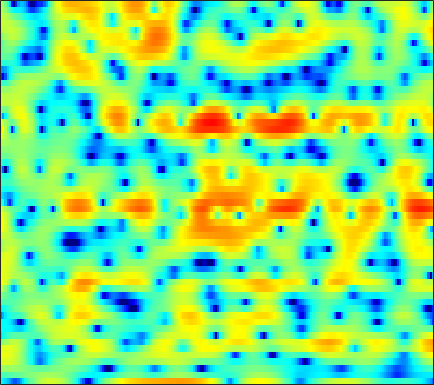

Source data for this figure (header and first rows):
-5.1119, -5.7129, -6.7408, -8.0168, -9.1186, -10.734, -11.953, -12.046, -10.749, -8.6791, -6.5636, -5.1507, -3.478, -2.0489, -1.1445, -0.098554, 0.78296, 1.3467, 1.978, 2.4727, 2.8565, 3.0653, 3.234, 3.2834
-2.624, -2.396, -2.148, -1.953, -1.825, -1.662, -1.508, -1.385, -1.203, -0.9958, -0.7659, -0.5769, -0.3155, -0.05166, 0.145, 0.3993, 0.6381, 0.8029, 0.9961, 1.153, 1.267, 1.323, 1.358, 1.338
0.7878, 0.9119, 1.021, 1.075, 1.078, 1.034, 0.9395, 0.8386, 0.6586, 0.4477, 0.2068, 0.009379, -0.2672, -0.5462, -0.748, -0.9881, -1.173, -1.264, -1.311, -1.281, -1.169, -1.042, -0.8346, -0.6086
3.6, 3.655, 3.65, 3.55, 3.415, 3.142, 2.768, 2.412, 1.824, 1.104, 0.2256, -0.5534, -1.76, -3.203, -4.47, -6.426, -8.613, -10.17, -11.15, -10.21, -8.293, -6.831, -5.139, -3.756
4.235, 4.287, 4.265, 4.137, 3.967, 3.636, 3.177, 2.741, 2.03, 1.174, 0.1534, -0.7255, -2.041, -3.525, -4.75, -6.465, -8.119, -9.089, -9.619, -9.114, -7.963, -6.968, -5.708, -4.631
3.571, 3.735, 3.897, 3.959, 3.916, 3.748, 3.428, 3.073, 2.442, 1.619, 0.5858, -0.3233, -1.692, -3.236, -4.425, -5.929, -7.072, -7.478, -7.298, -6.519, -5.468, -4.656, -3.676, -2.911
-1.05, -0.09059, 0.9694, 1.756, 2.161, 2.479, 2.556, 2.456, 2.129, 1.57, 0.7409, -0.05666, -1.411, -3.202, -4.881, -7.702, -10.87, -11.88, -9.641, -6.474, -3.933, -2.446, -0.9075, 0.204
-6.401, -5.052, -3.738, -2.816, -2.326, -1.9, -1.661, -1.582, -1.566, -1.615, -1.711, -1.799, -1.933, -2.091, -2.168, -2.214, -2.113, -1.911, -1.453, -0.8353, -0.1255, 0.4225, 1.121, 1.746
-5.049, -5.01, -5.01, -5.14, -5.333, -5.762, -6.336, -6.786, -7.207, -7.158, -6.531, -5.776, -4.606, -3.443, -2.638, -1.689, -0.8541, -0.3041, 0.3535, 0.9288, 1.431, 1.766, 2.164, 2.508
-5.013, -5.135, -5.287, -5.61, -6.062, -7.13, -8.924, -11.07, -16.09, -22.34, -13.94, -9.625, -5.894, -3.305, -1.836, -0.3276, 0.8172, 1.464, 2.098, 2.502, 2.718, 2.769, 2.707, 2.557
-10.81, -8.393, -6.107, -4.702, -4.027, -3.501, -3.254, -3.16, -3.002, -2.592, -1.87, -1.119, -0.03205, 1.052, 1.786, 2.603, 3.228, 3.547, 3.77, 3.74, 3.434, 2.999, 2.082, 0.6928
-6.046, -5.316, -4.25, -3.286, -2.674, -1.979, -1.421, -1.058, -0.5931, -0.1304, 0.3533, 0.7169, 1.196, 1.65, 1.95, 2.288, 2.513, 2.596, 2.578, 2.393, 2.011, 1.578, 0.7818, -0.2948
-1.886, -1.988, -2.026, -1.974, -1.887, -1.72, -1.505, -1.303, -0.9901, -0.6588, -0.3229, -0.08381, 0.2177, 0.4769, 0.6272, 0.778, 0.8599, 0.8827, 0.861, 0.7845, 0.6535, 0.5337, 0.3648, 0.1976
0.1228, -0.3289, -0.9709, -1.607, -2.027, -2.417, -2.495, -2.349, -1.929, -1.403, -0.8726, -0.5369, -0.2094, -0.0356, 0.001722, -0.051, -0.1907, -0.3067, -0.4485, -0.5117, -0.463, -0.3595, -0.1355, 0.1586
2.924, 2.059, 0.4392, -1.878, -4.222, -8.094, -9.465, -7.12, -3.823, -1.494, -0.02531, 0.6587, 1.109, 1.084, 0.8003, 0.04081, -1.043, -1.999, -3.182, -3.698, -3.237, -2.489, -1.397, -0.4384
5.423, 4.789, 3.566, 1.906, 0.4861, -1.26, -1.837, -1.287, 0.00859, 1.212, 2.036, 2.358, 2.379, 1.931, 1.242, -0.2188, -2.533, -5.116, -10.55, -16.1, -9.74, -6.381, -3.776, -2.489
4.528, 4.299, 3.843, 3.287, 2.854, 2.324, 1.915, 1.681, 1.463, 1.295, 1.095, 0.8805, 0.4907, -0.04072, -0.5458, -1.322, -2.219, -2.896, -3.676, -4.096, -4.109, -3.988, -3.835, -3.919
4.077, 3.968, 3.723, 3.378, 3.059, 2.569, 2.001, 1.532, 0.8699, 0.1675, -0.5508, -1.068, -1.677, -2.146, -2.401, -2.598, -2.679, -2.674, -2.629, -2.559, -2.493, -2.461, -2.457, -2.545
4.069, 4.054, 3.938, 3.681, 3.377, 2.811, 2.038, 1.32, 0.1221, -1.367, -3.136, -4.573, -6.326, -7.144, -6.83, -5.677, -4.323, -3.438, -2.469, -1.765, -1.291, -1.044, -0.8697, -0.8332
3.204, 3.512, 3.763, 3.791, 3.652, 3.229, 2.518, 1.762, 0.4, -1.44, -3.993, -6.621, -11.64, -15.59, -12.03, -7.419, -4.48, -2.972, -1.547, -0.6156, -0.04034, 0.1869, 0.2652, 0.1317
0.6572, 1.648, 2.514, 2.961, 3.076, 2.967, 2.593, 2.156, 1.407, 0.4953, -0.5141, -1.237, -1.999, -2.322, -2.22, -1.742, -1.074, -0.579, -0.0301, 0.3327, 0.4762, 0.4166, 0.1174, -0.4463
0.6272, 1.378, 2.018, 2.326, 2.369, 2.239, 1.946, 1.665, 1.26, 0.8286, 0.4603, 0.2416, 0.06326, 0.01694, 0.06731, 0.215, 0.3897, 0.5214, 0.64, 0.6463, 0.4662, 0.1996, -0.375, -1.255
3.16, 3.054, 2.795, 2.386, 1.975, 1.322, 0.607, 0.08195, -0.539, -0.9463, -1.09, -1.043, -0.8223, -0.4902, -0.2077, 0.167, 0.5012, 0.7031, 0.8764, 0.9147, 0.7851, 0.5664, 0.08827, -0.6389
5.082, 4.438, 3.442, 2.236, 1.183, -0.4632, -2.395, -3.991, -5.997, -7.012, -6.549, -5.572, -4.119, -2.795, -1.954, -1.015, -0.2465, 0.2012, 0.6517, 0.9334, 1.081, 1.08, 0.9479, 0.6792
5.576, 4.686, 3.341, 1.757, 0.3548, -1.899, -4.845, -7.735, -13.42, -19.09, -13.65, -10.27, -7.373, -5.452, -4.328, -3.093, -2.075, -1.435, -0.6955, -0.1474, 0.2551, 0.4477, 0.6096, 0.7153
5.198, 4.293, 3.008, 1.628, 0.5464, -0.9597, -2.499, -3.664, -5.065, -6.091, -6.698, -6.952, -7.162, -7.239, -7.005, -6.179, -4.837, -3.756, -2.5, -1.605, -1.209, -1.147, -1.266, -1.399
3.638, 2.637, 1.27, 0.05684, -0.6247, -1.199, -1.498, -1.691, -1.96, -2.554, -3.562, -4.752, -7.342, -12.43, -22.98, -15.29, -7.621, -4.624, -2.273, -1.132, -1.014, -1.622, -3.688, -8.278
-2.493, -4.059, -7.324, -12.15, -14.11, -9.902, -6.297, -4.54, -3.167, -2.483, -2.376, -2.593, -3.147, -3.717, -3.9, -3.495, -2.42, -1.478, -0.4486, 0.1354, 0.3126, 0.1277, -0.4067, -0.9948
-6.114, -6.712, -8.067, -9.367, -9.51, -8.311, -6.418, -5.073, -3.702, -2.699, -2.032, -1.688, -1.372, -1.1, -0.8976, -0.5731, -0.1883, 0.1156, 0.4898, 0.7924, 1.023, 1.139, 1.266, 1.422
-4.462, -4.501, -4.567, -4.503, -4.323, -3.887, -3.263, -2.74, -2.026, -1.392, -0.8753, -0.548, -0.2011, 0.06783, 0.2469, 0.4758, 0.6861, 0.8255, 1.024, 1.241, 1.406, 1.524, 1.641, 1.725
-2.602, -2.787, -2.845, -2.7, -2.466, -1.986, -1.42, -0.9957, -0.4454, 0.02349, 0.3964, 0.5925, 0.7567, 0.8129, 0.8072, 0.7637, 0.734, 0.7513, 0.8434, 1.003, 1.217, 1.38, 1.557, 1.628
-2.986, -3.762, -4.173, -3.713, -2.947, -1.745, -0.5928, 0.1555, 0.935, 1.46, 1.734, 1.765, 1.586, 1.176, 0.7254, 0.001033, -0.6998, -1.05, -1.123, -0.7109, 0.05342, 0.654, 1.355, 1.817
-6.623, -11.63, -24.73, -10.34, -5.978, -2.494, -0.29, 0.8791, 1.933, 2.517, 2.682, 2.55, 1.988, 0.9521, -0.2233, -2.483, -6.012, -9.875, -12.21, -6.989, -3.036, -1.029, 0.82, 1.995
-2.973, -3.847, -4.292, -3.614, -2.621, -1.199, 0.03846, 0.7652, 1.453, 1.844, 1.891, 1.719, 1.187, 0.2685, -0.6764, -2.308, -4.239, -5.502, -5.958, -4.669, -2.721, -1.391, 0.05218, 1.104
-0.8941, -0.9344, -0.8938, -0.6789, -0.4252, -0.03503, 0.373, 0.6395, 0.9024, 1.023, 1.002, 0.8666, 0.556, 0.09468, -0.3197, -0.9082, -1.417, -1.684, -1.806, -1.6, -1.204, -0.818, -0.2891, 0.2089
0.1429, 0.2524, 0.3455, 0.4099, 0.4553, 0.5481, 0.6498, 0.7293, 0.814, 0.8236, 0.7688, 0.6672, 0.4506, 0.1706, -0.0789, -0.4143, -0.7239, -0.9198, -1.079, -1.114, -1.041, -0.9187, -0.7102, -0.4871
1.743, 1.594, 1.323, 1.02, 0.8286, 0.6746, 0.6388, 0.6814, 0.7887, 0.9099, 0.9353, 0.895, 0.712, 0.3979, 0.08872, -0.3978, -0.9215, -1.272, -1.643, -1.883, -1.882, -1.786, -1.547, -1.281
4.129, 3.316, 2.076, 0.7949, -0.0427, -0.7437, -0.6767, -0.2289, 0.5644, 1.3, 1.764, 1.891, 1.766, 1.265, 0.668, -0.4178, -1.755, -2.821, -4.048, -4.6, -4.337, -3.789, -2.944, -2.176
6.327, 4.806, 2.301, -1.161, -5.172, -15.04, -8.182, -3.271, 0.4083, 2.415, 3.51, 3.818, 3.688, 2.955, 1.992, 0.1185, -2.658, -5.733, -12.67, -22.15, -10.61, -6.928, -4.296, -2.923
4.519, 3.06, 1.413, 0.05564, -0.7476, -1.236, -0.4426, 0.6839, 2.291, 3.476, 4.111, 4.204, 3.817, 2.919, 1.903, 0.1453, -1.99, -3.647, -5.639, -6.46, -6.107, -5.389, -4.462, -4.062
-4.207, -9.046, -5.265, -1.399, 0.4032, 2, 3.135, 3.797, 4.428, 4.754, 4.704, 4.414, 3.623, 2.377, 1.128, -0.9302, -3.267, -4.975, -6.71, -6.94, -6.29, -5.533, -4.605, -4.05
0.4543, -0.6433, -0.5087, 0.7572, 1.756, 2.869, 3.671, 4.079, 4.362, 4.331, 3.974, 3.467, 2.446, 0.938, -0.5608, -3.222, -7.15, -11.62, -24.92, -16.23, -10.21, -7.781, -5.863, -4.737
3.162, 2.737, 2.481, 2.502, 2.63, 2.865, 3.076, 3.163, 3.167, 2.993, 2.606, 2.149, 1.313, 0.1848, -0.8375, -2.445, -4.2, -5.431, -6.652, -6.992, -6.646, -6.239, -5.685, -5.323
2.697, 2.506, 2.378, 2.351, 2.393, 2.489, 2.582, 2.627, 2.613, 2.497, 2.246, 1.969, 1.47, 0.8352, 0.2767, -0.5248, -1.339, -1.949, -2.658, -3.283, -3.785, -4.162, -4.678, -5.258
0.8464, 0.821, 0.892, 1.111, 1.339, 1.672, 1.995, 2.208, 2.408, 2.502, 2.486, 2.405, 2.204, 1.916, 1.64, 1.218, 0.7331, 0.3417, -0.2207, -0.8514, -1.596, -2.241, -3.331, -4.753
-3.193, -3.226, -2.781, -1.891, -1.118, -0.1224, 0.7332, 1.241, 1.773, 2.135, 2.358, 2.443, 2.474, 2.425, 2.351, 2.191, 1.973, 1.782, 1.452, 1.035, 0.4868, -0.03407, -0.9467, -2.181
-13.36, -16.47, -12.23, -7.529, -5.162, -2.957, -1.518, -0.7745, -0.1099, 0.3117, 0.5638, 0.6886, 0.8119, 0.9067, 0.9771, 1.068, 1.16, 1.211, 1.268, 1.295, 1.281, 1.212, 1.064, 0.8192
-9.308, -9.883, -8.856, -6.846, -5.501, -4.155, -3.359, -3.038, -2.973, -3.158, -3.413, -3.536, -3.536, -3.335, -3.116, -2.746, -2.337, -2.009, -1.479, -0.8676, -0.1825, 0.3523, 1.055, 1.716
-3.573, -3.676, -3.6, -3.475, -3.436, -3.569, -4.053, -4.734, -6.118, -8.14, -10.45, -11.67, -11.58, -10.25, -9.319, -8.51, -8.157, -7.871, -7.126, -5.691, -3.857, -2.384, -0.5815, 1.017
-1.334, -1.306, -1.318, -1.482, -1.714, -2.327, -3.364, -4.538, -6.73, -10.04, -15.07, -19.2, -17.43, -14, -12.76, -12.7, -14.62, -18, -25.32, -14.92, -8.766, -5.625, -2.466, -0.06692
-1.348, -0.8627, -0.4445, -0.2537, -0.3064, -0.6525, -1.343, -2.08, -3.299, -4.741, -6.175, -7.053, -7.906, -8.468, -8.896, -9.642, -10.52, -11.16, -11.09, -9.434, -6.986, -5.04, -2.635, -0.5124
-2.424, -1.142, 0.03997, 0.7377, 0.9744, 1.018, 0.78, 0.4392, -0.2193, -0.9902, -1.847, -2.52, -3.39, -4.253, -4.905, -5.732, -6.472, -6.843, -7.051, -6.669, -5.711, -4.648, -2.975, -1.191
-0.9366, 0.1901, 1.295, 1.98, 2.281, 2.423, 2.324, 2.116, 1.664, 1.067, 0.3353, -0.2882, -1.205, -2.244, -3.106, -4.427, -6.003, -7.364, -9.375, -11.11, -10.59, -8.758, -5.717, -3.032
1.675, 2.104, 2.541, 2.807, 2.903, 2.86, 2.641, 2.379, 1.938, 1.341, 0.636, 0.03233, -0.8908, -1.958, -2.865, -4.301, -6.088, -7.848, -11, -15.17, -15.05, -11.21, -6.889, -3.743
2.727, 2.765, 2.721, 2.571, 2.375, 2.039, 1.615, 1.234, 0.6722, 0.03503, -0.6732, -1.253, -2.078, -2.922, -3.57, -4.398, -5.215, -5.72, -6.24, -6.348, -5.755, -4.936, -3.436, -1.866
2.708, 2.451, 1.955, 1.31, 0.7577, 0.02481, -0.6488, -1.119, -1.777, -2.434, -3.212, -3.856, -4.76, -5.597, -6.097, -6.47, -6.474, -6.268, -5.738, -4.968, -3.965, -3.057, -1.753, -0.4177
2.268, 1.628, 0.3953, -1.247, -2.611, -4.344, -5.438, -5.668, -5.67, -5.877, -6.595, -7.562, -9.428, -11.78, -13.16, -13.22, -11.61, -10.34, -8.71, -7.147, -5.496, -4.102, -2.207, -0.3361
2.182, 1.242, -0.7054, -3.675, -7.029, -15.16, -23.71, -13.73, -9.333, -7.88, -7.948, -8.911, -11.4, -15.75, -20.05, -19.49, -15.49, -14.08, -13.6, -13.44, -11.37, -8.579, -4.736, -1.535
